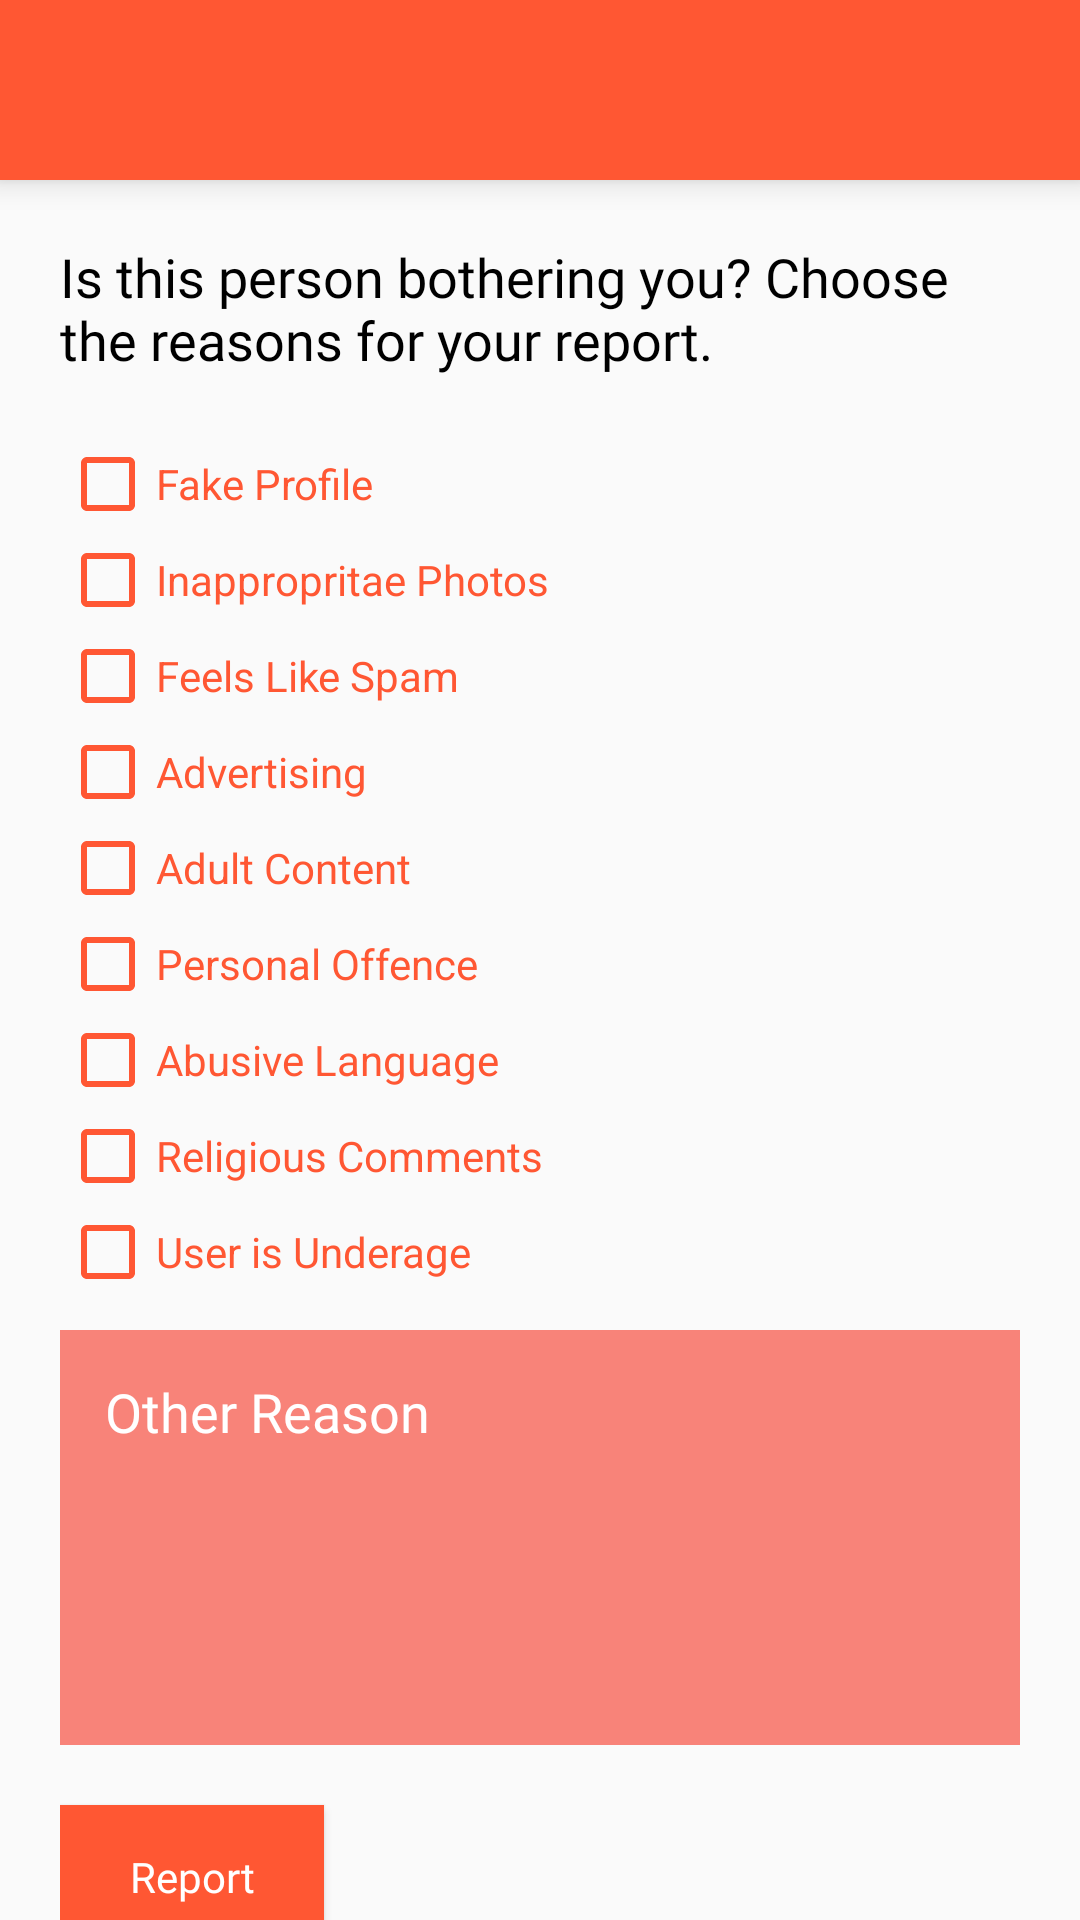

This screen was rendered from an Android layout file. Write that file and the resources it references.
<!-- AndroidManifest.xml: application theme AppTheme -->
<!-- res/layout/activity_report.xml -->
<?xml version="1.0" encoding="utf-8"?>
<LinearLayout xmlns:android="http://schemas.android.com/apk/res/android"
    xmlns:app="http://schemas.android.com/apk/res-auto"
    xmlns:tools="http://schemas.android.com/tools"
    android:layout_width="match_parent"
    android:layout_height="match_parent"
    android:orientation="vertical"
    tools:context=".ui.Activity.ReportActivity">

    <androidx.appcompat.widget.Toolbar
        android:id="@+id/toolbarReport"
        android:layout_width="match_parent"
        android:layout_height="60dp"
        android:background="@color/colorPrimary"
        android:elevation="6dp"
        android:theme="@style/ToolbarTheme"
        app:contentInsetLeft="0dp"
        app:contentInsetStart="0dp"
        app:contentInsetStartWithNavigation="0dp"
        app:titleTextColor="@color/colorBlack">

    </androidx.appcompat.widget.Toolbar>

    <androidx.core.widget.NestedScrollView
        android:layout_width="match_parent"
        android:layout_height="wrap_content">

        <LinearLayout
            android:layout_width="match_parent"
            android:layout_height="wrap_content"
            android:focusableInTouchMode="true"
            android:orientation="vertical"
            android:padding="20dp">


            <TextView
                android:fontFamily="@font/leckerlione_regular"
                android:id="@+id/textViewProfileReportContent"
                android:layout_width="match_parent"
                android:layout_height="wrap_content"
                android:paddingBottom="20dp"
                android:text="@string/msg_report"
                android:textSize="18sp" />

            <CheckBox
                android:textColor="@color/colorPink"
                android:buttonTint="@color/colorPink"
                android:id="@+id/checkBoxProfileReportFake"
                android:layout_width="match_parent"
                android:layout_height="wrap_content"
                android:text="@string/msg_fakeprofile" />

            <CheckBox
                android:textColor="@color/colorPink"
                android:buttonTint="@color/colorPink"
                android:id="@+id/checkBoxProfileReportPhotos"
                android:layout_width="match_parent"
                android:layout_height="wrap_content"
                android:text="@string/msg_photo" />

            <CheckBox
                android:textColor="@color/colorPink"
                android:buttonTint="@color/colorPink"
                android:id="@+id/checkBoxProfileReportSpam"
                android:layout_width="match_parent"
                android:layout_height="wrap_content"
                android:text="@string/msg_spam" />

            <CheckBox
                android:textColor="@color/colorPink"
                android:buttonTint="@color/colorPink"
                android:id="@+id/checkBoxProfileReportAdverts"
                android:layout_width="match_parent"
                android:layout_height="wrap_content"
                android:text="@string/msg_adv" />

            <CheckBox
                android:textColor="@color/colorPink"
                android:buttonTint="@color/colorPink"
                android:id="@+id/checkBoxProfileReportAdult"
                android:layout_width="match_parent"
                android:layout_height="wrap_content"
                android:text="@string/msg_sdultcontent" />

            <CheckBox
                android:textColor="@color/colorPink"
                android:buttonTint="@color/colorPink"
                android:id="@+id/checkBoxProfileReportOffence"
                android:layout_width="match_parent"
                android:layout_height="wrap_content"
                android:text="@string/msg_personal" />

            <CheckBox
                android:textColor="@color/colorPink"
                android:buttonTint="@color/colorPink"
                android:id="@+id/checkBoxProfileReportAbusive"
                android:layout_width="match_parent"
                android:layout_height="wrap_content"
                android:text="Abusive Language" />

            <CheckBox
                android:textColor="@color/colorPink"
                android:buttonTint="@color/colorPink"
                android:id="@+id/checkBoxProfileReportReligious"
                android:layout_width="match_parent"
                android:layout_height="wrap_content"
                android:text="@string/msg_religious" />

            <CheckBox
                android:textColor="@color/colorPink"
                android:buttonTint="@color/colorPink"
                android:id="@+id/checkBoxProfileReportUnderage"
                android:layout_width="match_parent"
                android:layout_height="wrap_content"
                android:text="@string/msg_underage" />

            <EditText
                android:fontFamily="@font/leckerlione_regular"
                android:id="@+id/editTextProfileReportOther"
                android:layout_width="match_parent"
                android:layout_height="wrap_content"
                android:layout_marginTop="10dp"
                android:layout_marginBottom="20dp"
                android:background="@color/colorOrangeLight"
                android:gravity="top"
                android:hint="@string/msg_otherreson"
                android:minLines="5"
                android:padding="15dp"
                android:textColor="@color/colorWhite"
                android:textColorHint="@color/colorWhite" />

            <Button
                android:fontFamily="@font/leckerlione_regular"
                android:background="@drawable/login_bubble2"
                android:textColor="@color/colorWhite"
                android:textAllCaps="false"
                android:id="@+id/buttonProfileReportButton"
                android:layout_width="wrap_content"
                android:layout_height="wrap_content"
                android:text="@string/repor" />


        </LinearLayout>


    </androidx.core.widget.NestedScrollView>


</LinearLayout>
<!-- resources referenced by this layout -->
<resources>
  <color name="colorBlack">#000000</color>
  <color name="colorOrangeLight">#F88379</color>
  <color name="colorPink">#FF5733</color>
  <color name="colorPrimary">#FF5733</color>
  <color name="colorWhite">#fff</color>
  <!-- drawable login_bubble2 (drawable) -->
  <?xml version="1.0" encoding="utf-8"?>
  <shape xmlns:android="http://schemas.android.com/apk/res/android"
      android:shape="rectangle">
      <solid android:color="@color/colorPink" />
      <stroke
          android:width="1dp"
          android:color="@color/colorPink" />
      <corners
          android:bottomLeftRadius="@dimen/_590sdp"
          android:topRightRadius="@dimen/_590sdp"
          />
  
  
  </shape>
  <string name="msg_adv">Advertising</string>
  <string name="msg_fakeprofile">Fake Profile</string>
  <string name="msg_otherreson">Other Reason</string>
  <string name="msg_personal">Personal Offence</string>
  <string name="msg_photo">Inappropritae Photos</string>
  <string name="msg_religious">Religious Comments</string>
  <string name="msg_report">Is this person bothering you? Choose the reasons for your report.</string>
  <string name="msg_sdultcontent">Adult Content</string>
  <string name="msg_spam">Feels Like Spam</string>
  <string name="msg_underage">User is Underage</string>
  <string name="repor">Report</string>
  <style name="ToolbarTheme" parent="@style/ThemeOverlay.AppCompat.ActionBar">
          
          <item name="android:textColor">@color/colorBlack</item>
          <item name="colorControlNormal">@color/colorBlack</item>
      </style>
  <style name="AppTheme" parent="Theme.AppCompat.Light.NoActionBar">
          
          <item name="colorPrimary">@color/colorPrimary</item>
          <item name="colorPrimaryDark">@color/colorPrimaryDark</item>
          <item name="colorAccent">@color/colorPrimaryDark</item>
          <item name="android:textColor">@color/colorBlack</item>
      </style>
  <color name="colorPrimaryDark">#FF5733</color>
</resources>
